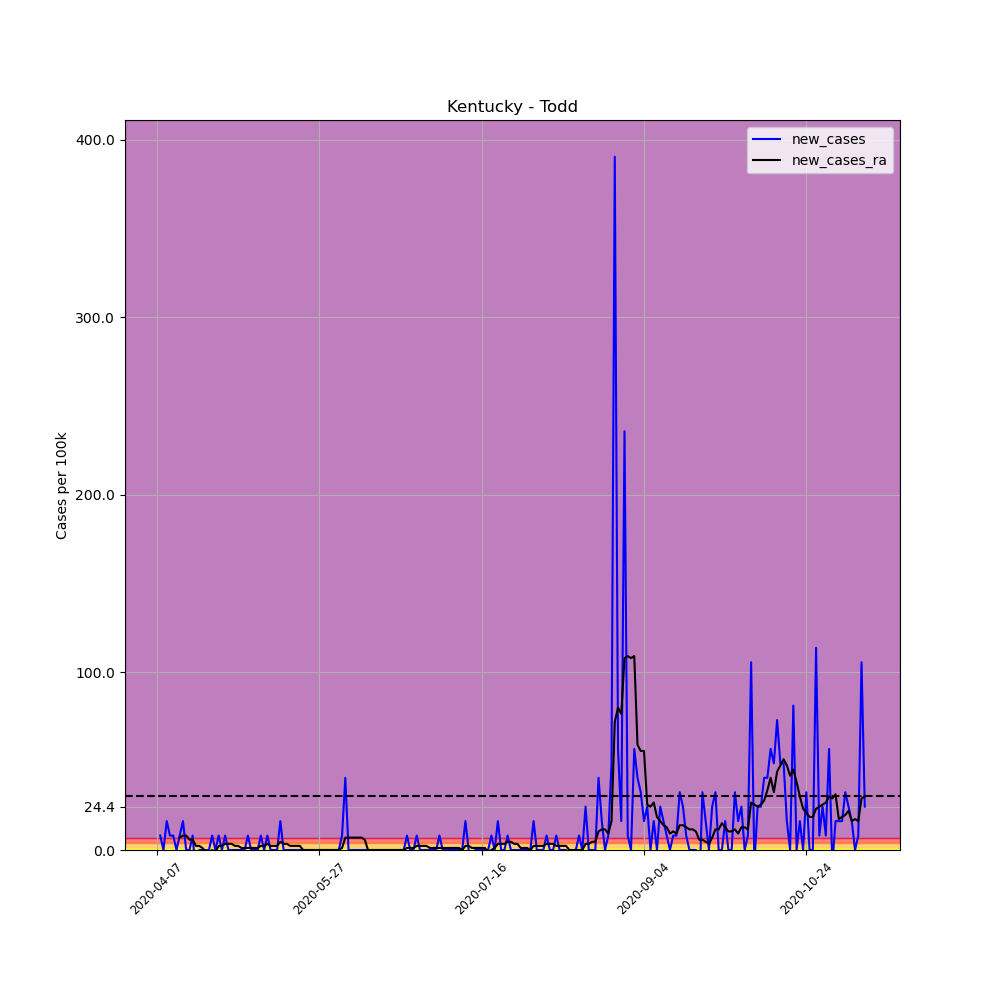

Source data for this figure (header and first rows):
, date, county, state, fips, cases, deaths, COUNTY, STNAME, CTYNAME, POPESTIMATE2019, per_100k, per_100k_ra, new_cases, new_cases_ra
578645, 2020-04-07, Todd, Kentucky, 21219, 2, 0, 219, Kentucky, Todd, 12294, 16.27, , , 
578646, 2020-04-08, Todd, Kentucky, 21219, 3, 0, 219, Kentucky, Todd, 12294, 24.4, , 8.134, 
578647, 2020-04-09, Todd, Kentucky, 21219, 3, 0, 219, Kentucky, Todd, 12294, 24.4, , 0.0, 
578648, 2020-04-10, Todd, Kentucky, 21219, 5, 0, 219, Kentucky, Todd, 12294, 40.67, , 16.27, 
578649, 2020-04-11, Todd, Kentucky, 21219, 6, 0, 219, Kentucky, Todd, 12294, 48.8, , 8.134, 
578650, 2020-04-12, Todd, Kentucky, 21219, 7, 0, 219, Kentucky, Todd, 12294, 56.94, , 8.134, 
578651, 2020-04-13, Todd, Kentucky, 21219, 7, 0, 219, Kentucky, Todd, 12294, 56.94, 38.35, 0.0, 
578652, 2020-04-14, Todd, Kentucky, 21219, 8, 0, 219, Kentucky, Todd, 12294, 65.07, 45.32, 8.134, 6.972
578653, 2020-04-15, Todd, Kentucky, 21219, 10, 0, 219, Kentucky, Todd, 12294, 81.34, 53.45, 16.27, 8.134
578654, 2020-04-16, Todd, Kentucky, 21219, 10, 0, 219, Kentucky, Todd, 12294, 81.34, 61.59, 0.0, 8.134
578655, 2020-04-17, Todd, Kentucky, 21219, 10, 0, 219, Kentucky, Todd, 12294, 81.34, 67.4, 0.0, 5.81
578656, 2020-04-18, Todd, Kentucky, 21219, 11, 0, 219, Kentucky, Todd, 12294, 89.47, 73.21, 8.134, 5.81
578657, 2020-04-19, Todd, Kentucky, 21219, 9, 0, 219, Kentucky, Todd, 12294, 73.21, 75.53, -16.27, 2.324
578658, 2020-04-20, Todd, Kentucky, 21219, 9, 0, 219, Kentucky, Todd, 12294, 73.21, 77.85, 0.0, 2.324
578659, 2020-04-21, Todd, Kentucky, 21219, 9, 0, 219, Kentucky, Todd, 12294, 73.21, 79.02, 0.0, 1.162
578660, 2020-04-22, Todd, Kentucky, 21219, 9, 0, 219, Kentucky, Todd, 12294, 73.21, 77.85, 0.0, -1.162
578661, 2020-04-23, Todd, Kentucky, 21219, 9, 0, 219, Kentucky, Todd, 12294, 73.21, 76.69, 0.0, -1.162
578662, 2020-04-24, Todd, Kentucky, 21219, 10, 0, 219, Kentucky, Todd, 12294, 81.34, 76.69, 8.134, 1.0150610510858574e-15
578663, 2020-04-25, Todd, Kentucky, 21219, 10, 0, 219, Kentucky, Todd, 12294, 81.34, 75.53, 0.0, -1.162
578664, 2020-04-26, Todd, Kentucky, 21219, 11, 0, 219, Kentucky, Todd, 12294, 89.47, 77.85, 8.134, 2.324
578665, 2020-04-27, Todd, Kentucky, 21219, 11, 0, 219, Kentucky, Todd, 12294, 89.47, 80.18, 0.0, 2.324
578666, 2020-04-28, Todd, Kentucky, 21219, 12, 0, 219, Kentucky, Todd, 12294, 97.61, 83.66, 8.134, 3.486
578667, 2020-04-29, Todd, Kentucky, 21219, 12, 0, 219, Kentucky, Todd, 12294, 97.61, 87.15, 0.0, 3.486
578668, 2020-04-30, Todd, Kentucky, 21219, 12, 0, 219, Kentucky, Todd, 12294, 97.61, 90.64, 0.0, 3.486
578669, 2020-05-01, Todd, Kentucky, 21219, 12, 0, 219, Kentucky, Todd, 12294, 97.61, 92.96, 0.0, 2.324
578670, 2020-05-02, Todd, Kentucky, 21219, 12, 0, 219, Kentucky, Todd, 12294, 97.61, 95.28, 0.0, 2.324
578671, 2020-05-03, Todd, Kentucky, 21219, 12, 0, 219, Kentucky, Todd, 12294, 97.61, 96.45, 0.0, 1.162
578672, 2020-05-04, Todd, Kentucky, 21219, 12, 0, 219, Kentucky, Todd, 12294, 97.61, 97.61, 0.0, 1.162
578673, 2020-05-05, Todd, Kentucky, 21219, 13, 0, 219, Kentucky, Todd, 12294, 105.7, 98.77, 8.134, 1.162
578674, 2020-05-06, Todd, Kentucky, 21219, 13, 0, 219, Kentucky, Todd, 12294, 105.7, 99.93, 0.0, 1.162
578675, 2020-05-07, Todd, Kentucky, 21219, 13, 0, 219, Kentucky, Todd, 12294, 105.7, 101.1, 0.0, 1.162
578676, 2020-05-08, Todd, Kentucky, 21219, 13, 0, 219, Kentucky, Todd, 12294, 105.7, 102.3, 0.0, 1.162
578677, 2020-05-09, Todd, Kentucky, 21219, 14, 0, 219, Kentucky, Todd, 12294, 113.9, 104.6, 8.134, 2.324
578678, 2020-05-10, Todd, Kentucky, 21219, 14, 0, 219, Kentucky, Todd, 12294, 113.9, 106.9, 0.0, 2.324
578679, 2020-05-11, Todd, Kentucky, 21219, 15, 0, 219, Kentucky, Todd, 12294, 122, 110.4, 8.134, 3.486
578680, 2020-05-12, Todd, Kentucky, 21219, 15, 0, 219, Kentucky, Todd, 12294, 122, 112.7, 0.0, 2.324
578681, 2020-05-13, Todd, Kentucky, 21219, 15, 0, 219, Kentucky, Todd, 12294, 122, 115, 0.0, 2.324
578682, 2020-05-14, Todd, Kentucky, 21219, 15, 0, 219, Kentucky, Todd, 12294, 122, 117.4, 0.0, 2.324
578683, 2020-05-15, Todd, Kentucky, 21219, 17, 0, 219, Kentucky, Todd, 12294, 138.3, 122, 16.27, 4.648
578684, 2020-05-16, Todd, Kentucky, 21219, 17, 0, 219, Kentucky, Todd, 12294, 138.3, 125.5, 0.0, 3.486
578685, 2020-05-17, Todd, Kentucky, 21219, 17, 0, 219, Kentucky, Todd, 12294, 138.3, 129, 0.0, 3.486
578686, 2020-05-18, Todd, Kentucky, 21219, 17, 0, 219, Kentucky, Todd, 12294, 138.3, 131.3, 0.0, 2.324
578687, 2020-05-19, Todd, Kentucky, 21219, 17, 0, 219, Kentucky, Todd, 12294, 138.3, 133.6, 0.0, 2.324
578688, 2020-05-20, Todd, Kentucky, 21219, 17, 0, 219, Kentucky, Todd, 12294, 138.3, 136, 0.0, 2.324
578689, 2020-05-21, Todd, Kentucky, 21219, 17, 0, 219, Kentucky, Todd, 12294, 138.3, 138.3, 0.0, 2.324
578690, 2020-05-22, Todd, Kentucky, 21219, 17, 0, 219, Kentucky, Todd, 12294, 138.3, 138.3, 0.0, 1.0150610510858574e-15
578691, 2020-05-23, Todd, Kentucky, 21219, 17, 0, 219, Kentucky, Todd, 12294, 138.3, 138.3, 0.0, 1.0150610510858574e-15
578692, 2020-05-24, Todd, Kentucky, 21219, 17, 0, 219, Kentucky, Todd, 12294, 138.3, 138.3, 0.0, 1.0150610510858574e-15
578693, 2020-05-25, Todd, Kentucky, 21219, 17, 0, 219, Kentucky, Todd, 12294, 138.3, 138.3, 0.0, 1.0150610510858574e-15
578694, 2020-05-26, Todd, Kentucky, 21219, 17, 0, 219, Kentucky, Todd, 12294, 138.3, 138.3, 0.0, 1.0150610510858574e-15
578695, 2020-05-27, Todd, Kentucky, 21219, 17, 0, 219, Kentucky, Todd, 12294, 138.3, 138.3, 0.0, 1.0150610510858574e-15
578696, 2020-05-28, Todd, Kentucky, 21219, 17, 0, 219, Kentucky, Todd, 12294, 138.3, 138.3, 0.0, 1.0150610510858574e-15
578697, 2020-05-29, Todd, Kentucky, 21219, 17, 0, 219, Kentucky, Todd, 12294, 138.3, 138.3, 0.0, 1.0150610510858574e-15
578698, 2020-05-30, Todd, Kentucky, 21219, 17, 0, 219, Kentucky, Todd, 12294, 138.3, 138.3, 0.0, 1.0150610510858574e-15
578699, 2020-05-31, Todd, Kentucky, 21219, 17, 0, 219, Kentucky, Todd, 12294, 138.3, 138.3, 0.0, 1.0150610510858574e-15
578700, 2020-06-01, Todd, Kentucky, 21219, 17, 0, 219, Kentucky, Todd, 12294, 138.3, 138.3, 0.0, 1.0150610510858574e-15
578701, 2020-06-02, Todd, Kentucky, 21219, 17, 0, 219, Kentucky, Todd, 12294, 138.3, 138.3, 0.0, 1.0150610510858574e-15
578702, 2020-06-03, Todd, Kentucky, 21219, 18, 0, 219, Kentucky, Todd, 12294, 146.4, 139.4, 8.134, 1.162
578703, 2020-06-04, Todd, Kentucky, 21219, 23, 0, 219, Kentucky, Todd, 12294, 187.1, 146.4, 40.67, 6.972
578704, 2020-06-05, Todd, Kentucky, 21219, 23, 0, 219, Kentucky, Todd, 12294, 187.1, 153.4, 0.0, 6.972
... 159 more rows
